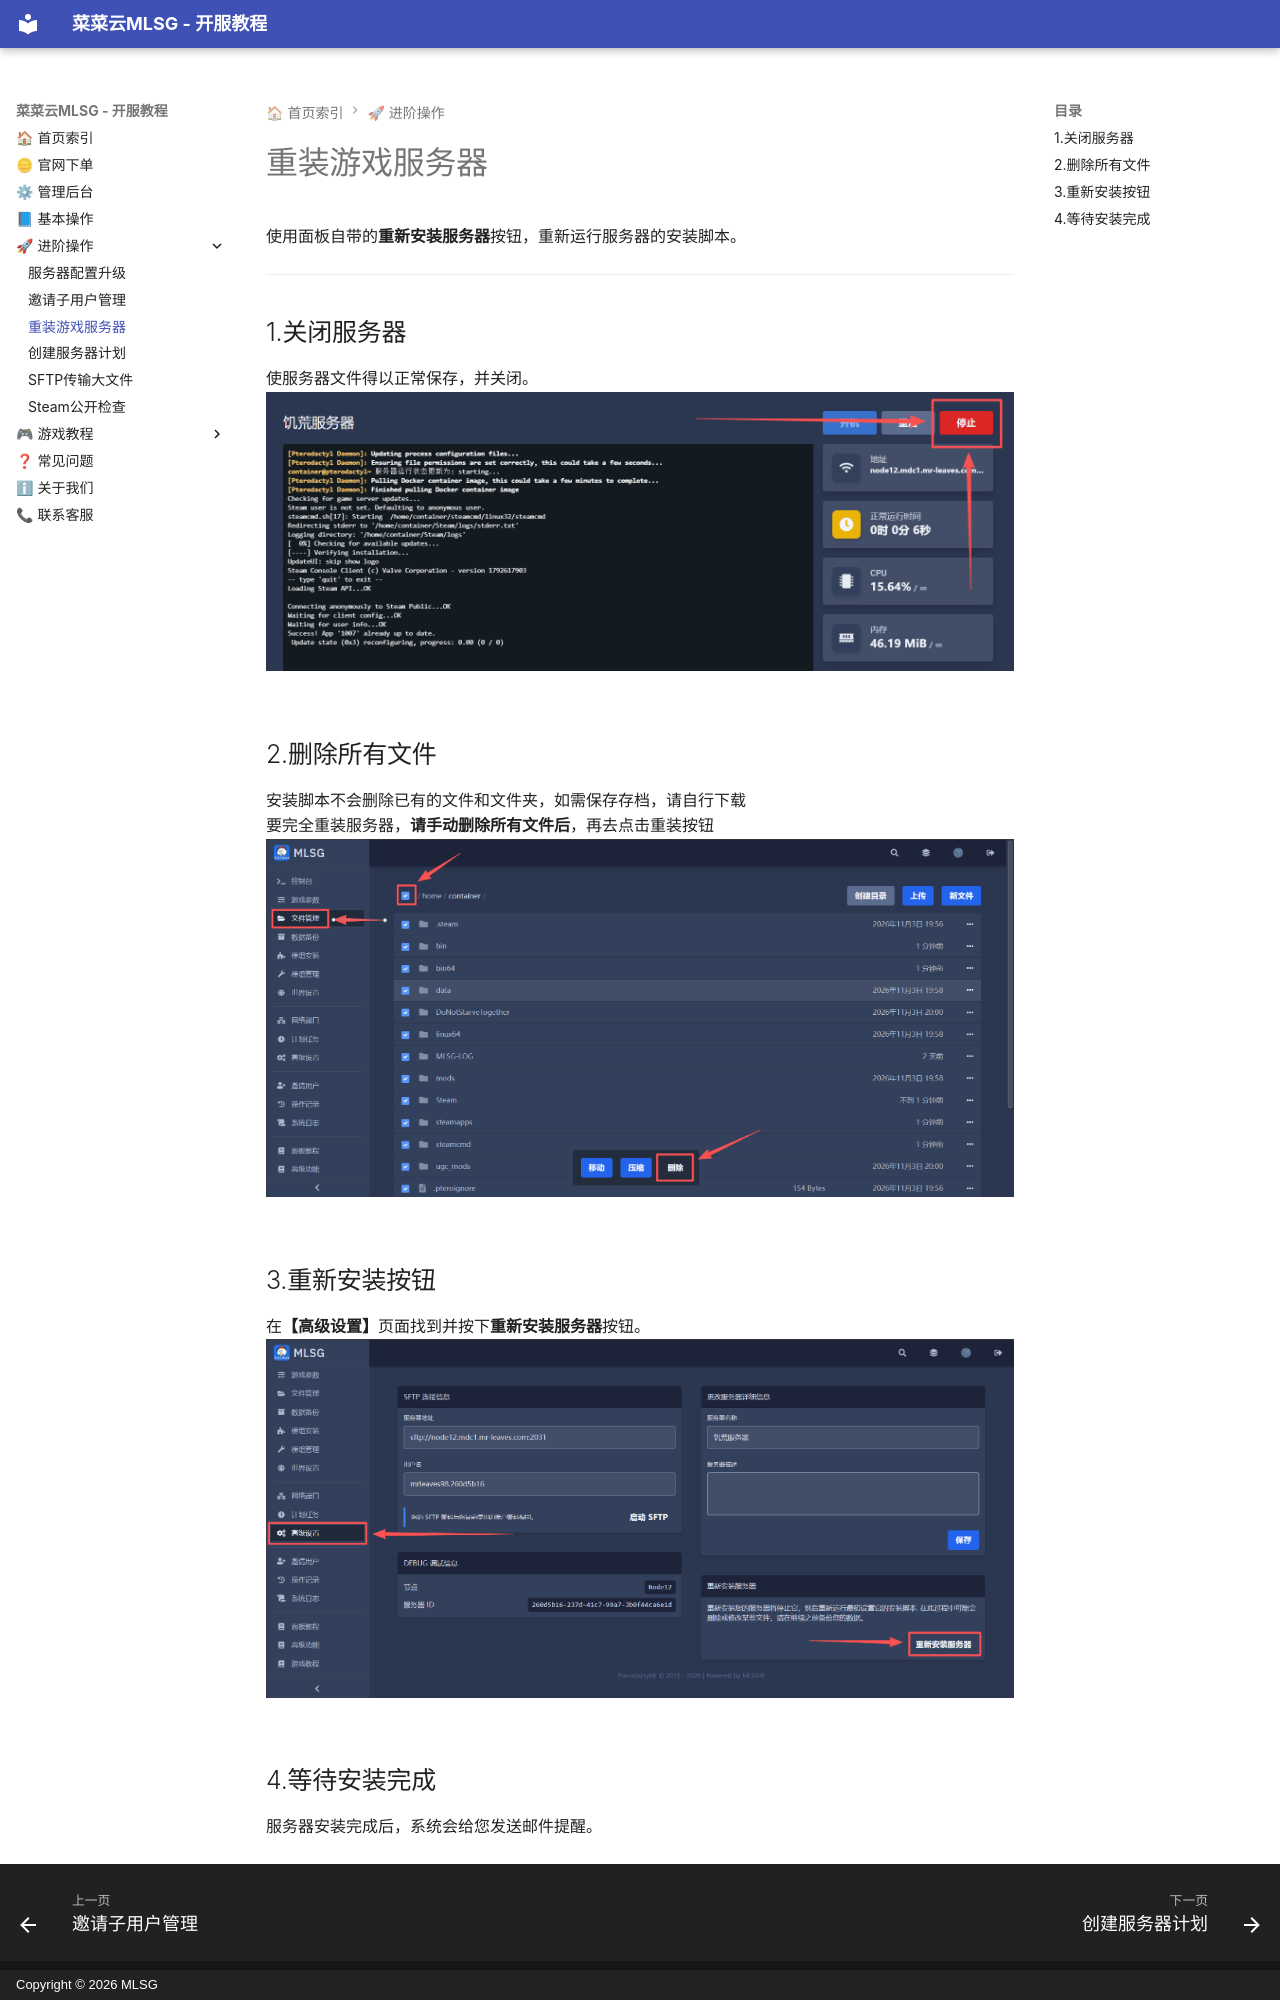

repository: Mr-Leaves-Server-Group/Manual · page: 2-serveradvanced/reinstall/index.html · generator: mkdocs · copyright: Copyright © 2026 MLSG

# 重装游戏服务器
使用面板自带的**重新安装服务器**按钮，重新运行服务器的安装脚本。  

---

## 1.关闭服务器

使服务器文件得以正常保存，并关闭。  
![关闭服务器](/assets/2.0/reinstall-1.png)  
<br>

## 2.删除所有文件

安装脚本不会删除已有的文件和文件夹，如需保存存档，请自行下载  
要完全重装服务器，**请手动删除所有文件后**，再去点击重装按钮  
![删除所有文件](/assets/2.0/reinstall-2.png)   
<br>

## 3.重新安装按钮

在**【高级设置】**页面找到并按下**重新安装服务器**按钮。  
![重新安装按钮](/assets/2.0/reinstall-3.png)   
<br>
